Image classification data set "dataset_neu" (taufdermaur/Maturaarbeit-ML-Project on GitHub). Class labels (10): besondere signale, ergaenzende angaben zu signalen, fahranordnungen parkierungsbeschraenkungen, fahrverbote mass und gewichtsbeschraenkungen, information notices, markierungen und leiteinrichtungen, verhaltenshinweise, vortrittssignale, wegweisung auf autobahnen und autostrassen, wegweisung auf haupt und nebenstrassen.

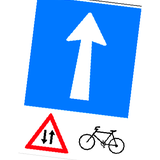
Label: verhaltenshinweise

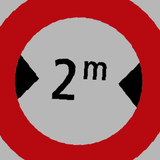
Label: fahrverbote mass und gewichtsbeschraenkungen

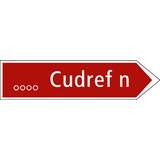
Label: wegweisung auf haupt und nebenstrassen

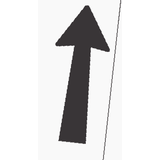
Label: ergaenzende angaben zu signalen

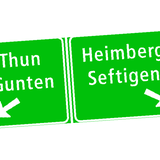
Label: wegweisung auf autobahnen und autostrassen

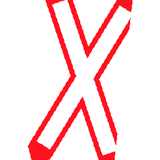
Label: vortrittssignale
